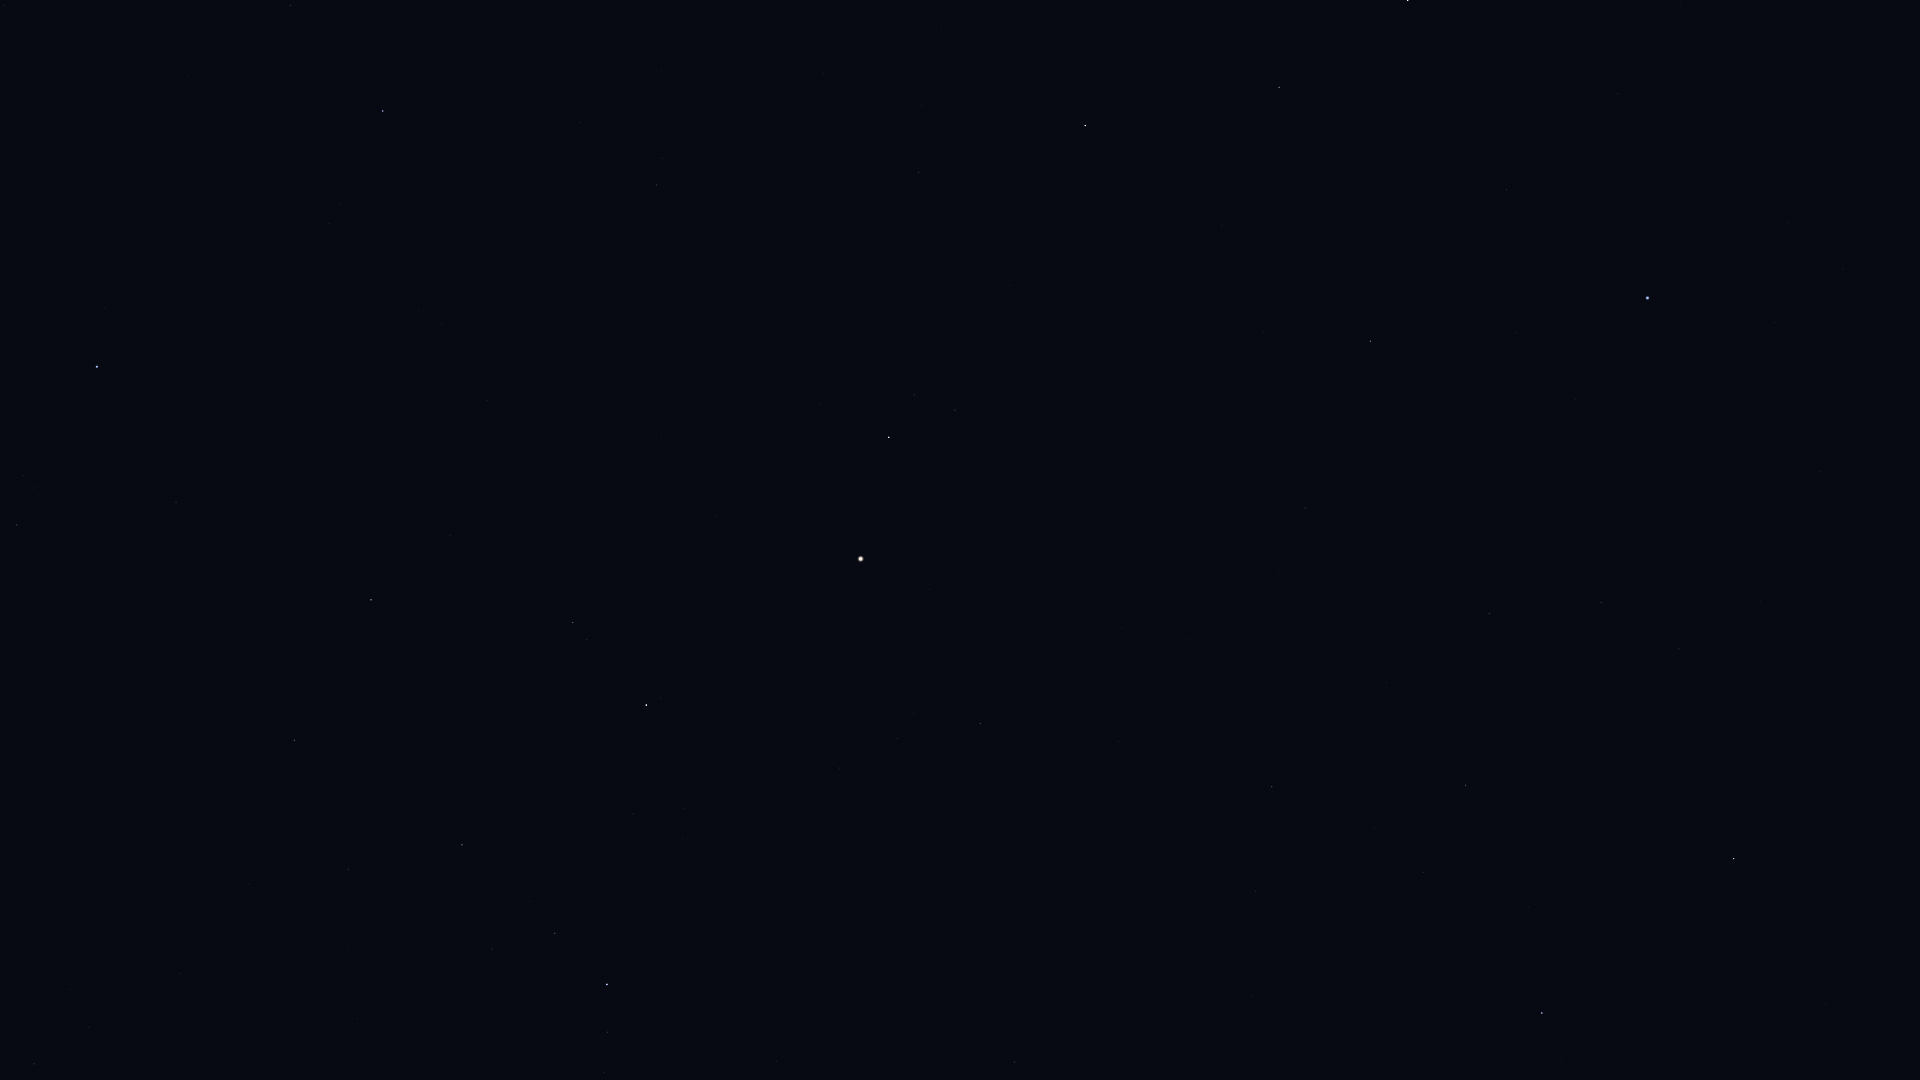

The data file committed next to this chart (first rows):
Star_ID, Name, X, Y
61317, Chara, 290, 5
62223, La Superba, 187, 75
63090, Minelauva, 1279, 87
63125, Cor Caroli, 383, 111
63608, Vindemiatrix, 1085, 125
64241, Diadem, 919, 172
64394, HIP 64394, 657, 185
65474, Spica, 1647, 298
66249, Heze, 1370, 341
67301, Alkaid, 97, 367
67459, HIP 67459, 955, 410
67927, Muphrid, 889, 437
68520, HIP 68520, 1305, 508
69427, Kang, 1601, 602
69673, Arcturus, 861, 559
69701, Syrma, 1489, 613
69732, Xuange, 176, 502
69974, Khambalia, 1679, 649
70755, Elgafar, 1387, 683
71053, HIP 71053, 573, 622
71075, Seginus, 371, 600
71795, HIP 71795, 980, 723
72105, Izar, 646, 705
72220, HIP 72220, 1272, 787
72339, Mönch, 1326, 800
72487, Merga, 156, 653
72622, Zubenelgenubi, 1734, 858
72845, Arcalís, 860, 783
73555, Nekkar, 294, 740
74785, Zubeneschamali, 1542, 1013
74961, Nikawiy, 242, 817
75411, Alkalurops, 348, 869
75695, Nusakan, 555, 933
76127, HIP 76127, 492, 949
76267, Alphecca, 607, 984
76952, HIP 76952, 607, 1032
77512, HIP 77512, 604, 1072
77760, HIP 77760, 180, 973
79992, HIP 79992, 34, 1064
